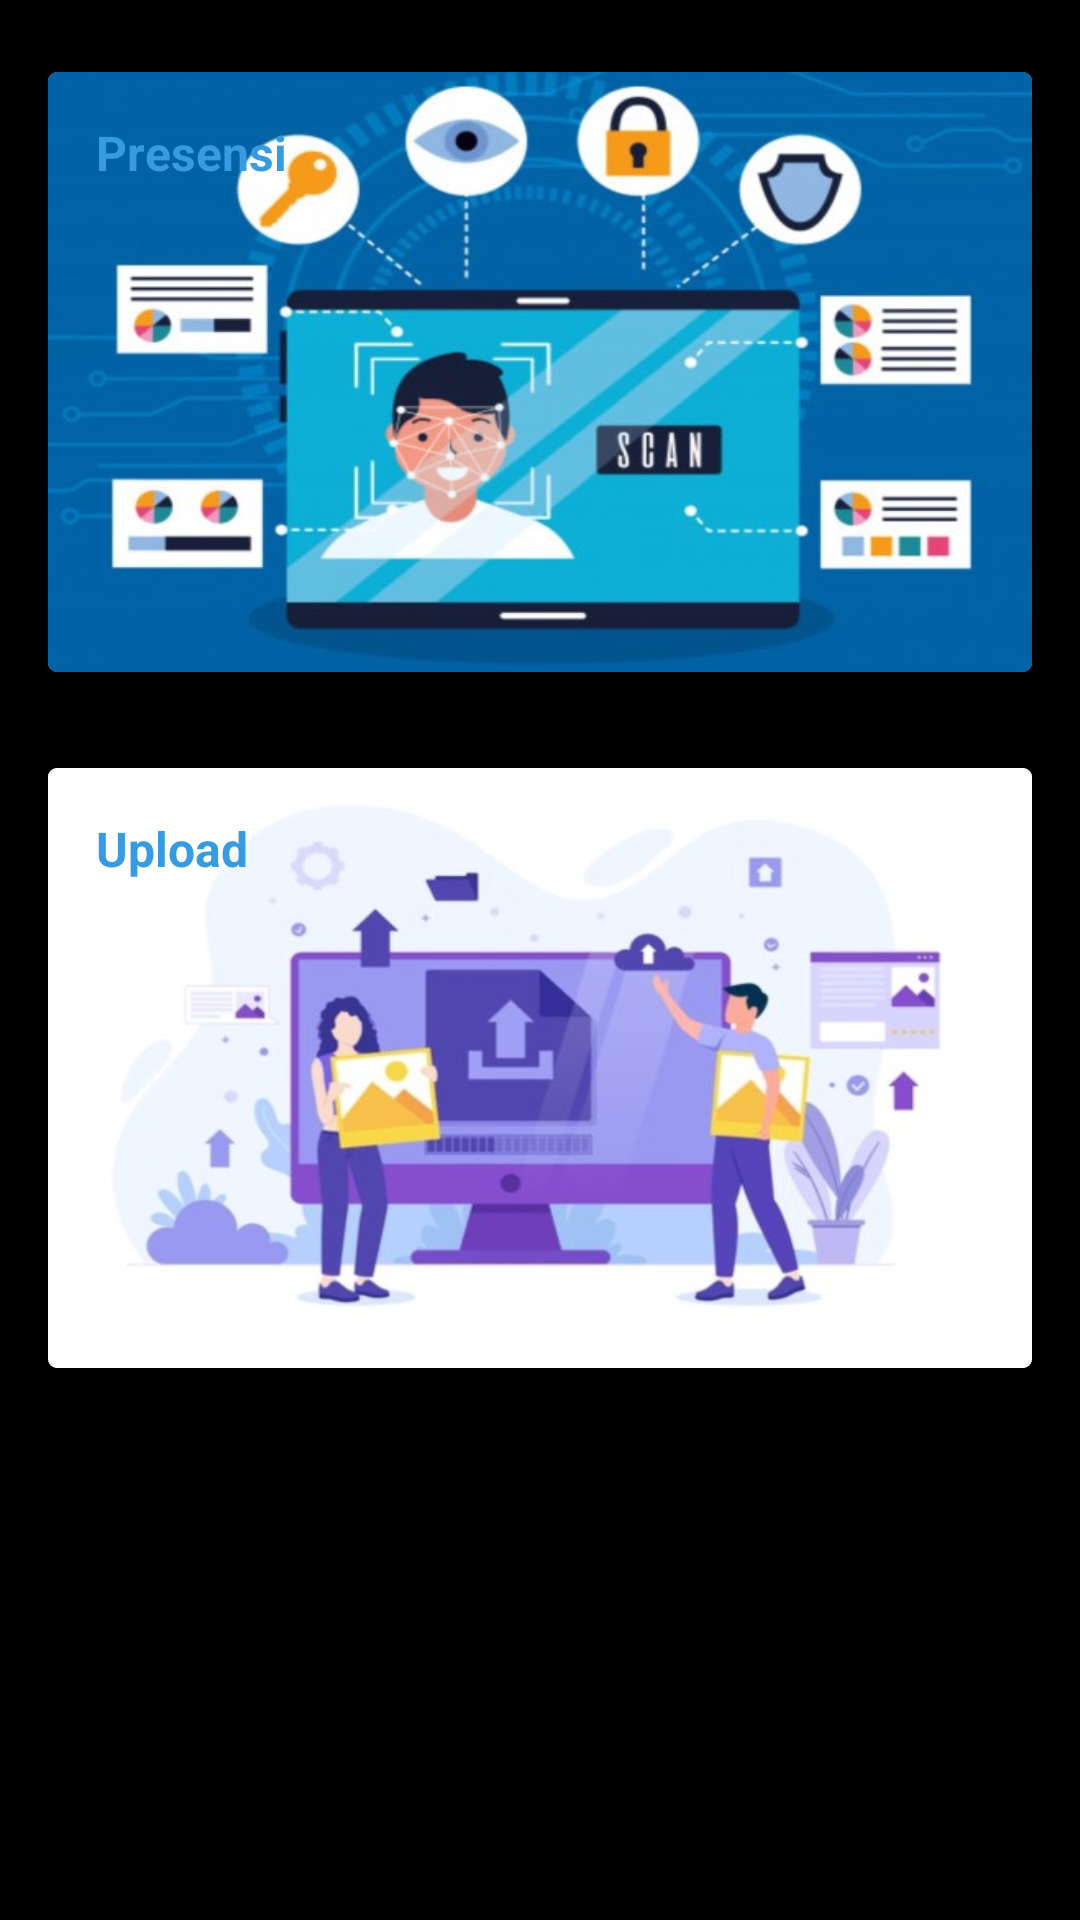

This screen was rendered from an Android layout file. Write that file and the resources it references.
<!-- AndroidManifest.xml: application theme AppTheme -->
<!-- res/layout/activity_main.xml -->
<?xml version="1.0" encoding="utf-8"?>
<androidx.constraintlayout.widget.ConstraintLayout xmlns:android="http://schemas.android.com/apk/res/android"
    xmlns:app="http://schemas.android.com/apk/res-auto"
    xmlns:tools="http://schemas.android.com/tools"
    android:layout_width="match_parent"
    android:layout_height="match_parent"
    android:orientation="vertical"
    android:id="@+id/parentLayout"
    tools:context=".MainActivity">

    <ScrollView
        android:layout_width="match_parent"
        android:layout_height="match_parent"
        android:paddingTop="@dimen/activity_vertical_padding"
        android:paddingBottom="@dimen/activity_vertical_padding"
        android:background="@color/black">

        <LinearLayout
            android:layout_width="match_parent"
            android:layout_height="wrap_content"
            android:orientation="vertical"
            android:gravity="center">

            <androidx.cardview.widget.CardView
                android:id="@+id/btnRegistration"
                android:layout_width="match_parent"
                android:layout_height="200dp"
                android:layout_margin="@dimen/activity_horizontal_margin"
                app:cardElevation="4dp"
                app:cardCornerRadius="3dp"
                android:visibility="gone">

                <ImageView
                    android:layout_width="match_parent"
                    android:layout_height="match_parent"
                    android:scaleType="fitXY"
                    android:src="@drawable/registrasi" />

                <TextView
                    android:layout_margin="@dimen/activity_horizontal_margin"
                    android:layout_width="wrap_content"
                    android:layout_height="wrap_content"
                    android:text="@string/registration"
                    android:textStyle="bold"
                    android:textSize="16sp"
                    android:textColor="@color/blue"/>

            </androidx.cardview.widget.CardView>

            <androidx.cardview.widget.CardView
                android:id="@+id/btnPresensi"
                android:layout_width="match_parent"
                android:layout_height="200dp"
                android:layout_margin="@dimen/activity_horizontal_margin"
                app:cardElevation="4dp"
                app:cardCornerRadius="3dp">

                <ImageView
                    android:layout_width="match_parent"
                    android:layout_height="match_parent"
                    android:scaleType="fitXY"
                    android:src="@drawable/presensi" />

                <TextView
                    android:layout_margin="@dimen/activity_horizontal_margin"
                    android:layout_width="wrap_content"
                    android:layout_height="wrap_content"
                    android:text="@string/presensi"
                    android:textStyle="bold"
                    android:textSize="16sp"
                    android:textColor="@color/blue"/>

            </androidx.cardview.widget.CardView>

            <androidx.cardview.widget.CardView
                android:id="@+id/btnUpload"
                android:layout_width="match_parent"
                android:layout_height="200dp"
                android:layout_margin="@dimen/activity_horizontal_margin"
                app:cardElevation="4dp"
                app:cardCornerRadius="3dp">

                <ImageView
                    android:layout_width="match_parent"
                    android:layout_height="match_parent"
                    android:scaleType="fitXY"
                    android:src="@drawable/upload" />

                <TextView
                    android:layout_margin="@dimen/activity_horizontal_margin"
                    android:layout_width="wrap_content"
                    android:layout_height="wrap_content"
                    android:text="@string/upload"
                    android:textStyle="bold"
                    android:textSize="16sp"
                    android:textColor="@color/blue"/>

            </androidx.cardview.widget.CardView>

        </LinearLayout>

    </ScrollView>

</androidx.constraintlayout.widget.ConstraintLayout>
<!-- resources referenced by this layout -->
<resources>
  <color name="black">#000000</color>
  <color name="blue">#369BDF</color>
  <dimen name="activity_horizontal_margin">16dp</dimen>
  <dimen name="activity_vertical_padding">8dp</dimen>
  <!-- drawable presensi: jpg bitmap (drawable-v24, 47855 bytes) -->
  <!-- drawable registrasi: jpg bitmap (drawable-v24, 28991 bytes) -->
  <!-- drawable upload: jpg bitmap (drawable-v24, 28385 bytes) -->
  <string name="presensi">Presensi</string>
  <string name="registration">Registrasi</string>
  <string name="upload">Upload</string>
  <style name="AppTheme" parent="Theme.MaterialComponents.Light.DarkActionBar">
          
          <item name="colorPrimary">@color/colorPrimary</item>
          <item name="colorPrimaryDark">@color/colorPrimaryDark</item>
          <item name="colorAccent">@color/colorAccent</item>
      </style>
  <color name="colorPrimary">#008577</color>
  <color name="colorPrimaryDark">#00574B</color>
  <color name="colorAccent">#D81B60</color>
</resources>
